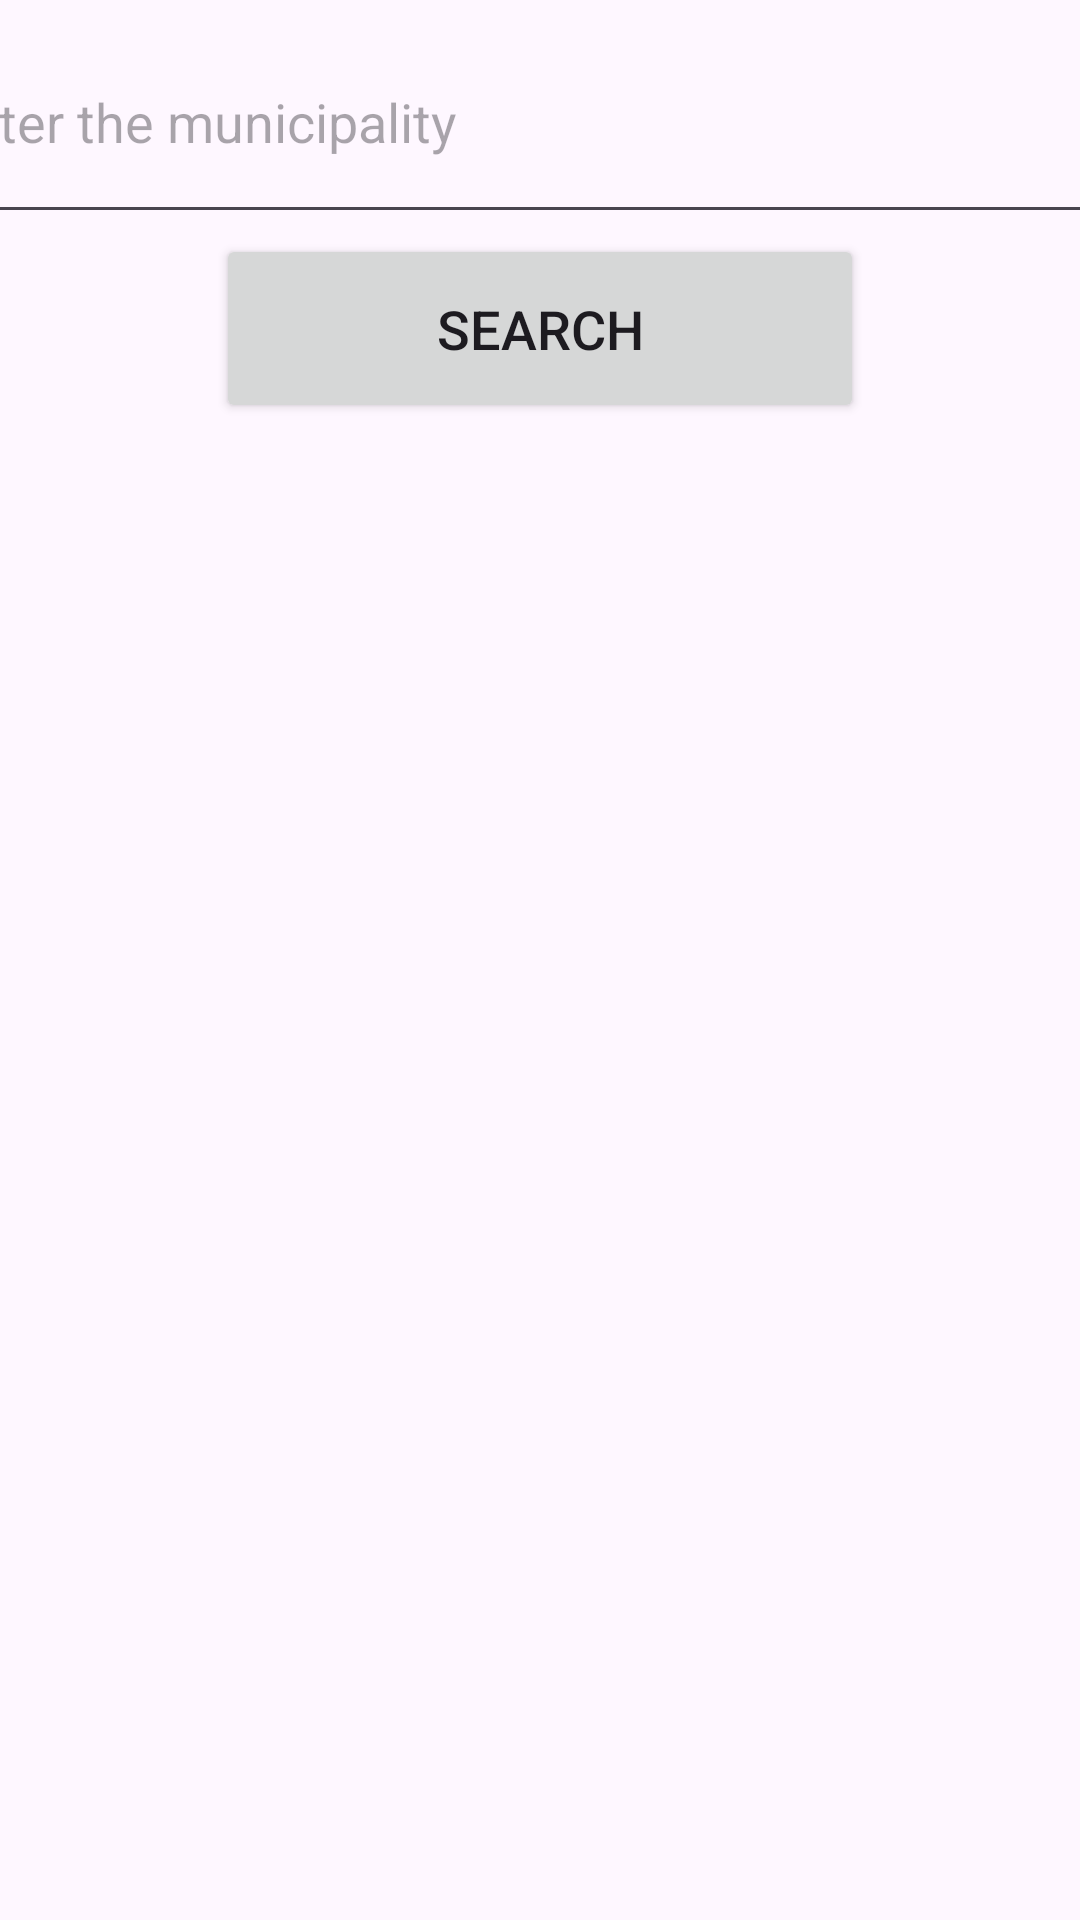

The Android layout XML behind this screen, and the referenced resources:
<!-- AndroidManifest.xml: application theme Theme.ProjectPlsWork -->
<!-- res/layout/activity_main.xml -->
<?xml version="1.0" encoding="utf-8"?>
<androidx.constraintlayout.widget.ConstraintLayout xmlns:android="http://schemas.android.com/apk/res/android"
    xmlns:app="http://schemas.android.com/apk/res-auto"
    xmlns:tools="http://schemas.android.com/tools"
    android:id="@+id/main"
    android:layout_width="match_parent"
    android:layout_height="match_parent"
    tools:context=".MainActivity"
    >

    <EditText
        android:hint="Enter the municipality"
        android:id="@+id/editMunicipality"
        android:layout_width="410dp"
        android:layout_height="78dp"
        app:layout_constraintEnd_toEndOf="parent"
        app:layout_constraintStart_toStartOf="parent"
        app:layout_constraintTop_toTopOf="parent" />

    <Button
        android:layout_width="216dp"
        android:layout_height="63dp"
        android:text="Search"
        android:textSize="18dp"
        app:layout_constraintEnd_toEndOf="parent"
        app:layout_constraintStart_toStartOf="parent"
        app:layout_constraintTop_toBottomOf="@+id/editMunicipality"
        tools:ignore="MissingConstraints" />
</androidx.constraintlayout.widget.ConstraintLayout>
<!-- resources referenced by this layout -->
<resources>
  <style name="Theme.ProjectPlsWork" parent="Base.Theme.ProjectPlsWork" />
  <style name="Base.Theme.ProjectPlsWork" parent="Theme.Material3.DayNight.NoActionBar">
          
          
      </style>
</resources>
